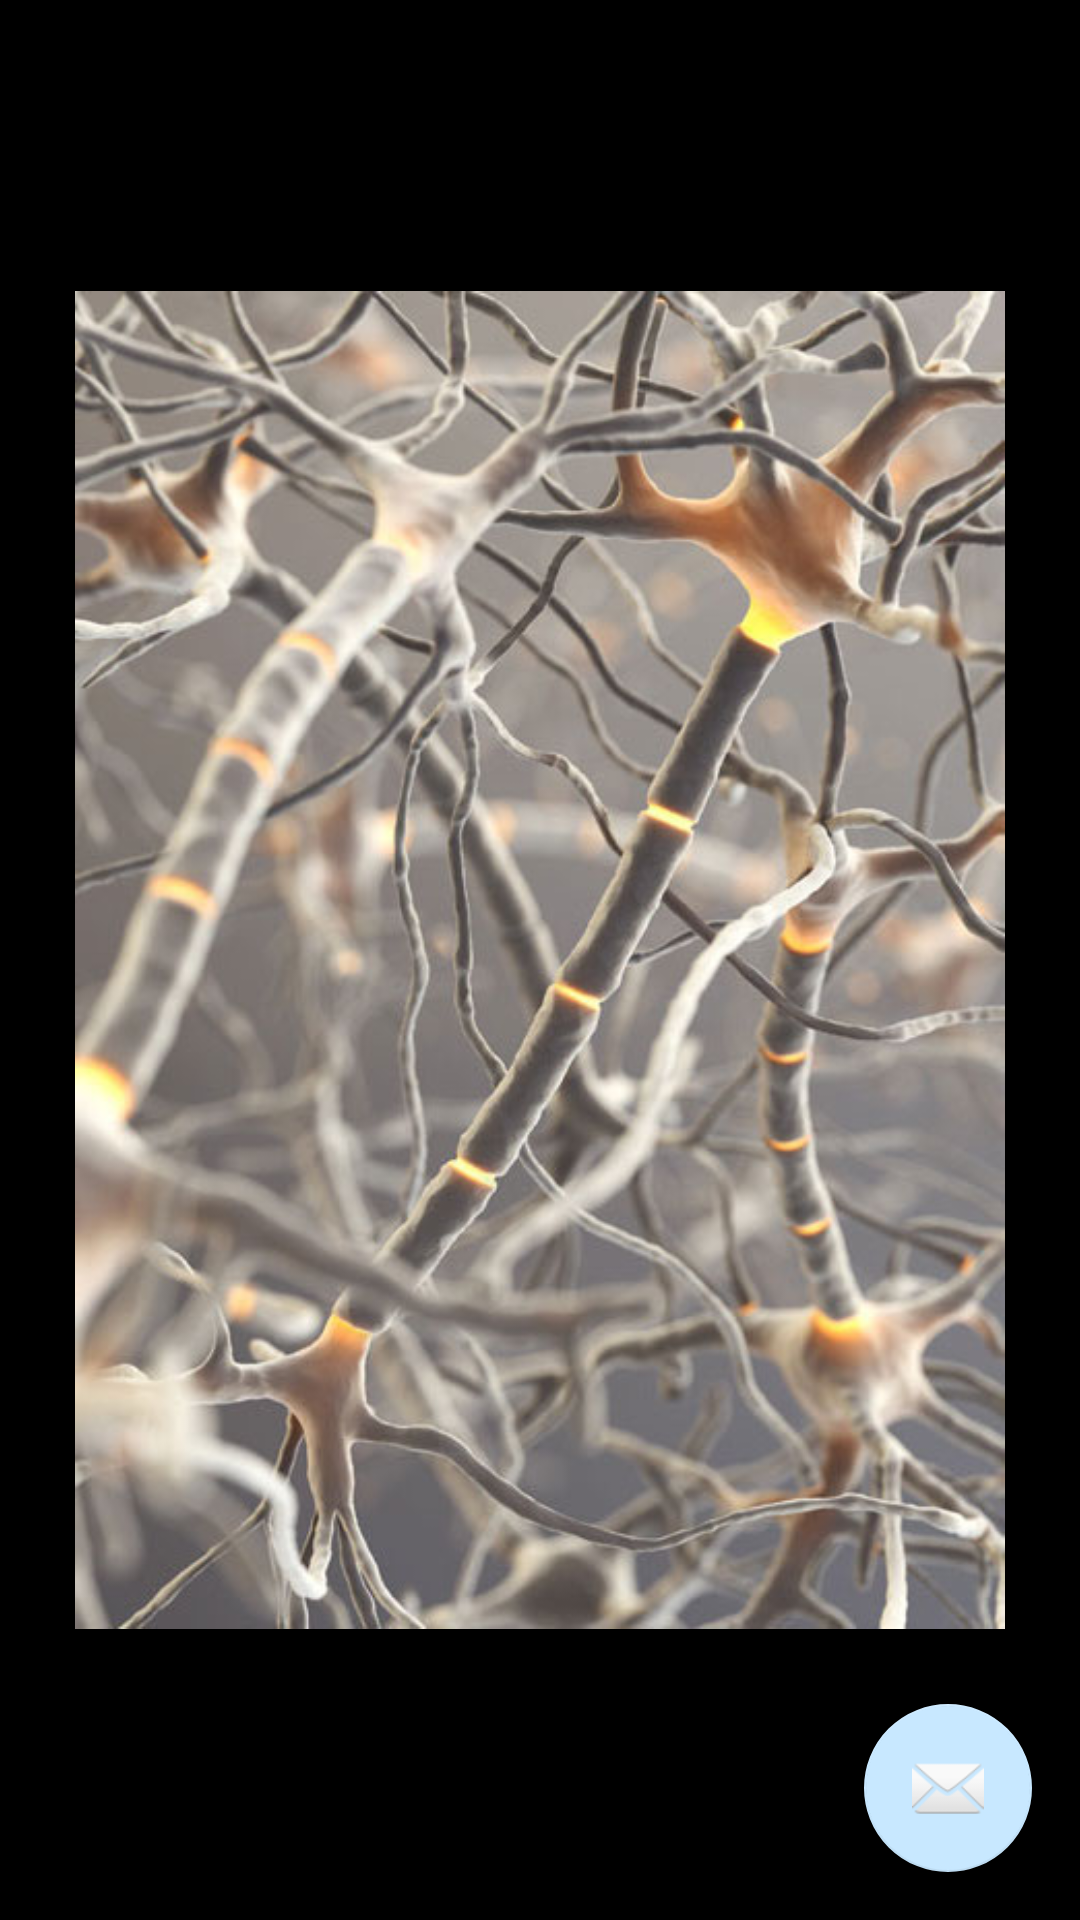

The Android layout XML behind this screen, and the referenced resources:
<!-- AndroidManifest.xml: application theme MyMaterialTheme -->
<!-- res/layout/activity_welcome.xml -->
<?xml version="1.0" encoding="utf-8"?>
<android.support.design.widget.CoordinatorLayout xmlns:android="http://schemas.android.com/apk/res/android"
    xmlns:app="http://schemas.android.com/apk/res-auto"
    xmlns:tools="http://schemas.android.com/tools"
    android:layout_width="match_parent"
    android:layout_height="match_parent"
    android:fitsSystemWindows="true"
    android:background="@android:color/background_dark"
    tools:context="com.example.android.project26.welcomeActivity">

    <android.support.design.widget.AppBarLayout
        android:layout_width="match_parent"
        android:layout_height="wrap_content"
        android:theme="@style/AppTheme.AppBarOverlay">

        <android.support.v7.widget.Toolbar
            android:id="@+id/toolbar"
            android:layout_width="match_parent"
            android:layout_height="?attr/actionBarSize"
            android:background="?attr/colorPrimary"
            app:popupTheme="@style/AppTheme.PopupOverlay" />

    </android.support.design.widget.AppBarLayout>

    <include layout="@layout/content_welcome"
        android:id="@+id/include" />

    <android.support.design.widget.FloatingActionButton
        android:id="@+id/fab"
        android:layout_width="wrap_content"
        android:layout_height="wrap_content"
        android:layout_gravity="bottom|end"
        android:layout_margin="@dimen/fab_margin"
        app:srcCompat="@android:drawable/ic_dialog_email" />

    <ImageView
        android:layout_width="wrap_content"
        android:layout_height="wrap_content"
        app:srcCompat="@drawable/pop"
        android:id="@+id/imageView"
        android:layout_gravity="center"
        android:padding="25dp"
        />

</android.support.design.widget.CoordinatorLayout>
<!-- res/layout/content_welcome.xml (included above) -->
<?xml version="1.0" encoding="utf-8"?>
<RelativeLayout xmlns:android="http://schemas.android.com/apk/res/android"
    xmlns:app="http://schemas.android.com/apk/res-auto"
    xmlns:tools="http://schemas.android.com/tools"
    android:id="@+id/content_welcome"
    android:layout_width="match_parent"
    android:layout_height="match_parent"
    android:paddingBottom="@dimen/activity_vertical_margin"
    android:paddingLeft="@dimen/activity_horizontal_margin"
    android:paddingRight="@dimen/activity_horizontal_margin"
    android:paddingTop="@dimen/activity_vertical_margin"
    android:layout_centerInParent="true"
    app:layout_behavior="@string/appbar_scrolling_view_behavior"
    tools:context="com.example.android.project26.welcomeActivity"
    tools:showIn="@layout/activity_welcome">
</RelativeLayout>
<!-- resources referenced by this layout -->
<resources>
  <dimen name="activity_horizontal_margin">16dp</dimen>
  <dimen name="activity_vertical_margin">16dp</dimen>
  <dimen name="fab_margin">16dp</dimen>
  <!-- drawable pop: jpg bitmap (drawable, 69078 bytes) -->
  <style name="AppTheme.AppBarOverlay" parent="ThemeOverlay.AppCompat.Dark.ActionBar" />
  <style name="AppTheme.PopupOverlay" parent="ThemeOverlay.AppCompat.Light" />
  <style name="MyMaterialTheme" parent="MyMaterialTheme.Base">
  
      </style>
  <style name="MyMaterialTheme.Base" parent="Theme.AppCompat.Light.DarkActionBar">
          <item name="windowNoTitle">true</item>
          <item name="windowActionBar">false</item>
          <item name="colorPrimary">@color/colorPrimary</item>
          <item name="colorPrimaryDark">@color/colorPrimaryDark</item>
          <item name="colorAccent">@color/colorAccent</item>
      </style>
  <color name="colorPrimary">#ad000000</color>
  <color name="colorPrimaryDark">#FF0000</color>
  <color name="colorAccent">#c8e8ff</color>
</resources>
